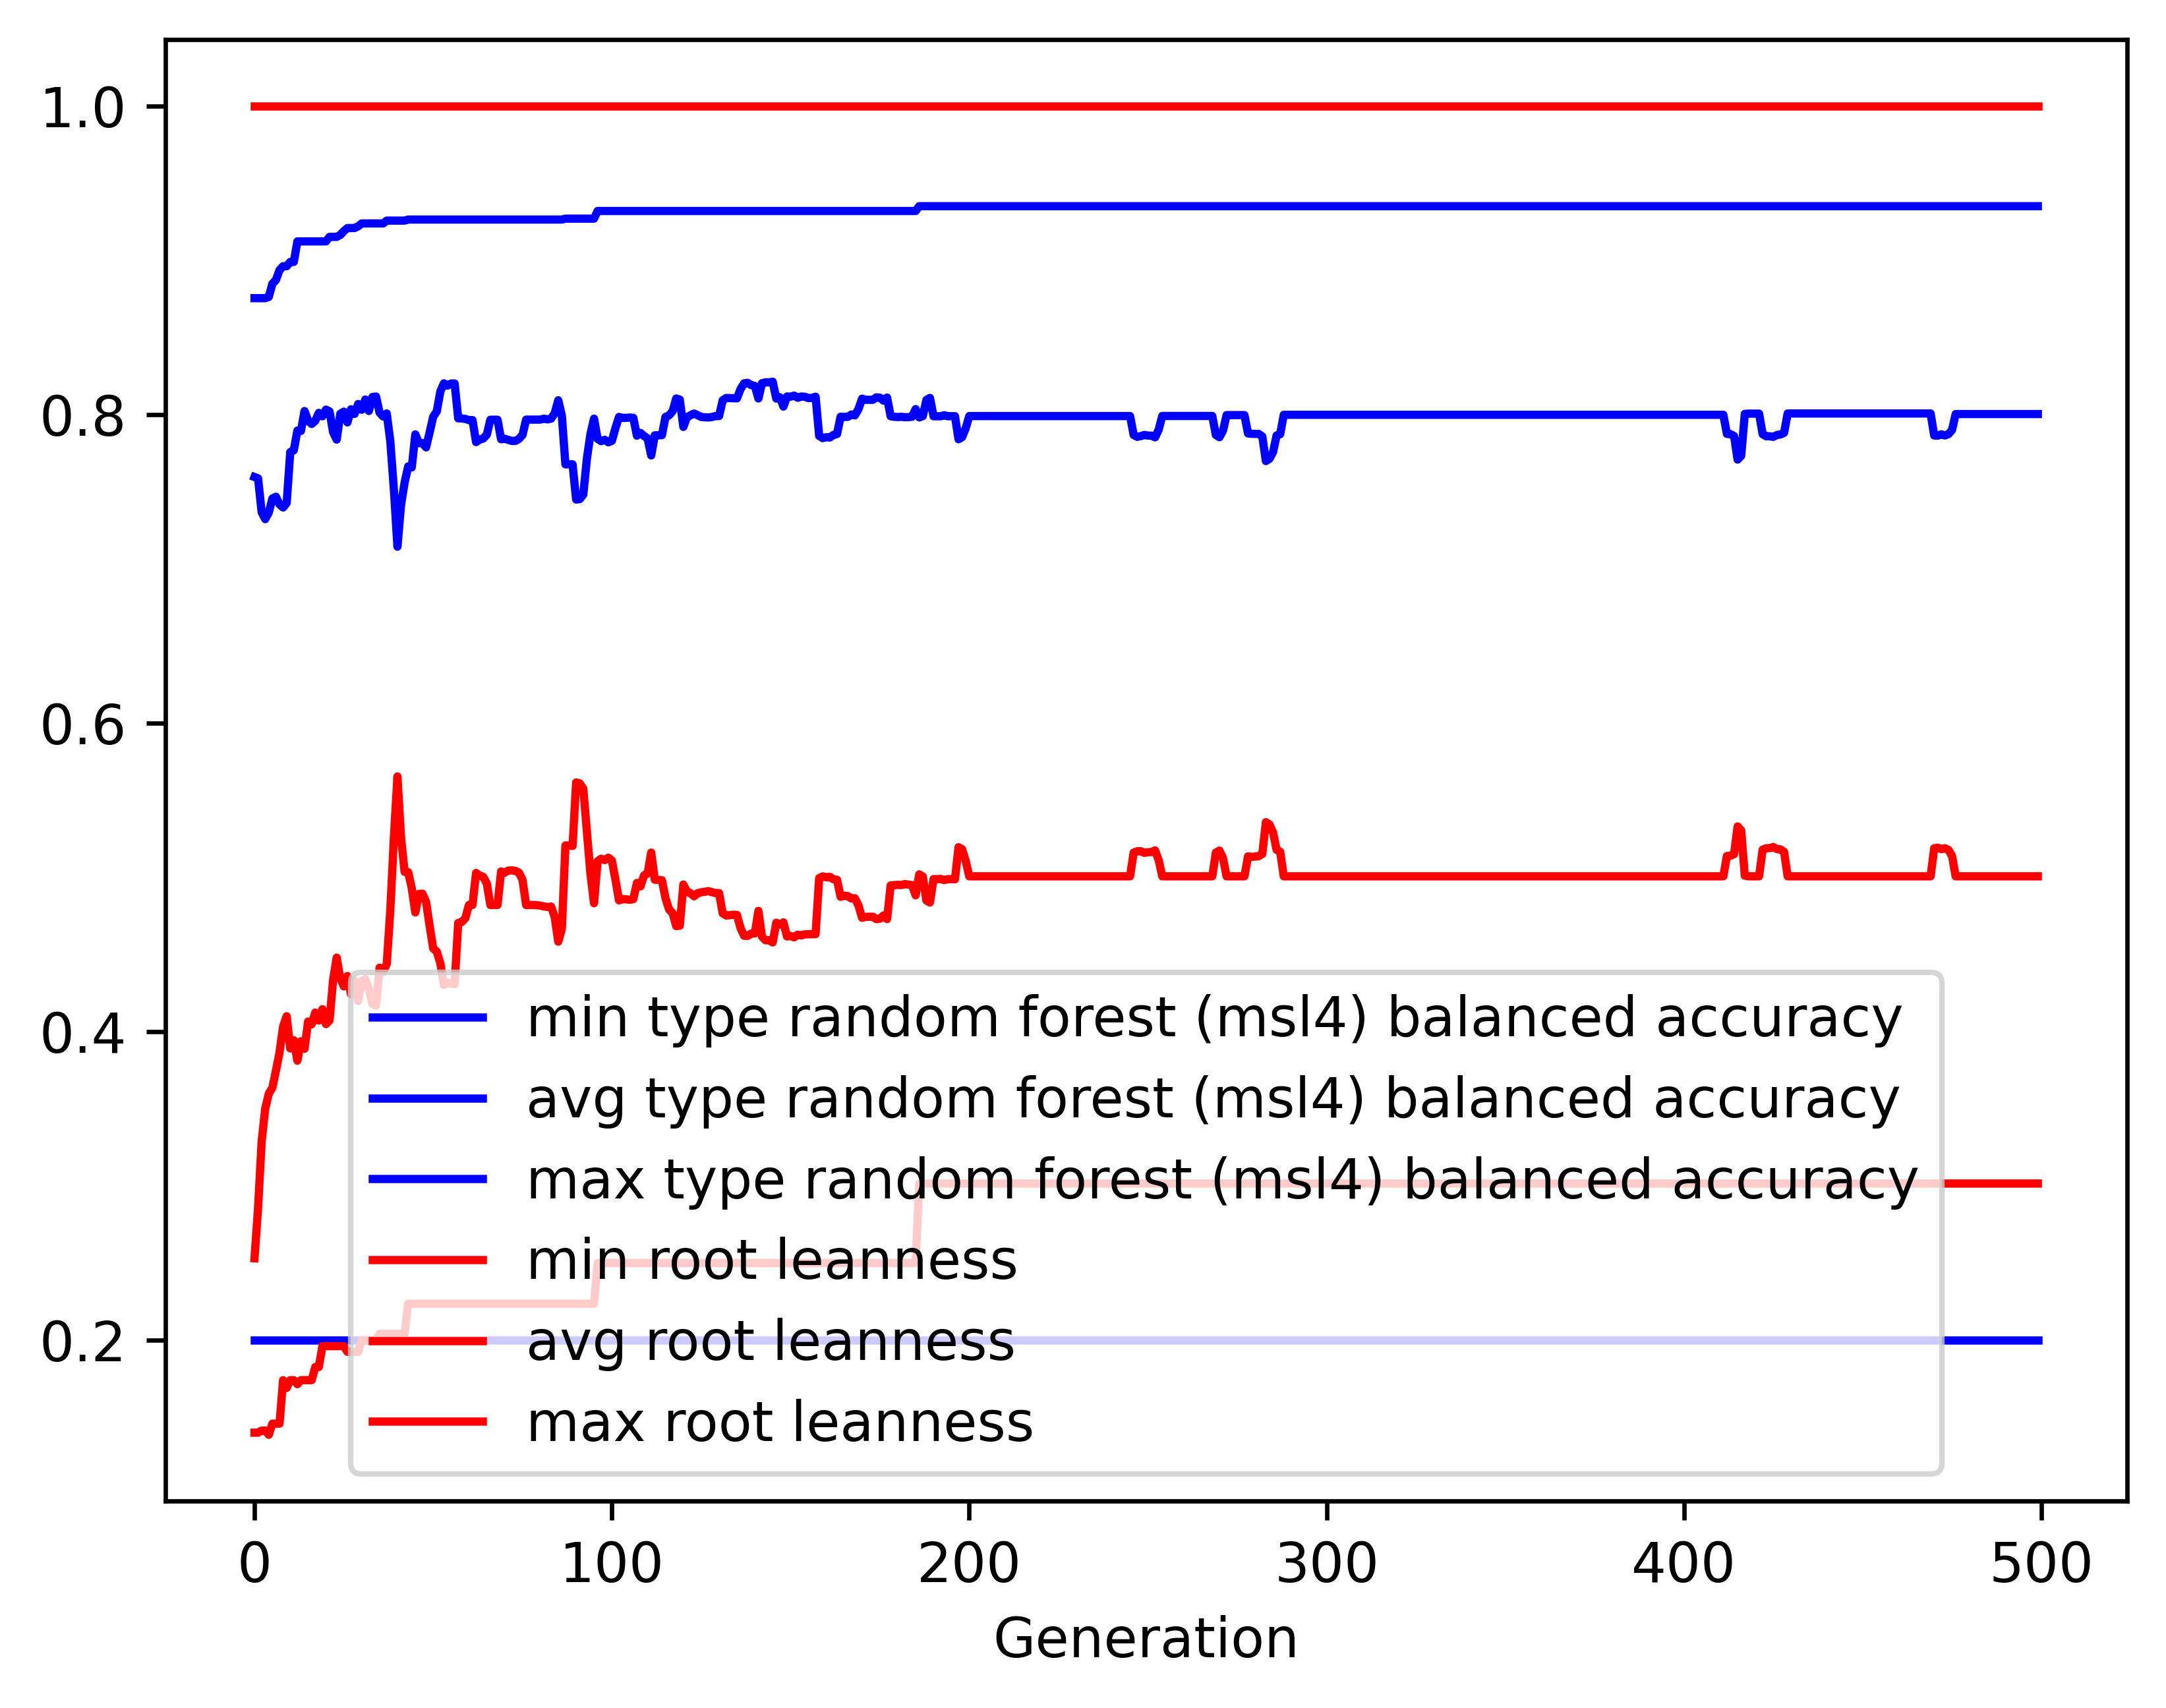

Source data for this figure (header and first rows):
gen, evals, gen_feats, explored, type random forest (msl4) balanced accur…, type random forest (msl4) balanced accur…, type random forest (msl4) balanced accur…, type random forest (msl4) balanced accur…, root leanness_min, root leanness_avg, root leanness_max, root leanness_std
0, 500, 5068, 5068, 0.2, 0.7594, 0.8753, 0.1129, 0.14, 0.253, 1.0, 0.1449
1, 363, 3753, 5136, 0.2, 0.7585, 0.8753, 0.1179, 0.14, 0.2857, 1.0, 0.1373
2, 363, 2745, 5192, 0.2, 0.7366, 0.8753, 0.1469, 0.1414, 0.3288, 1.0, 0.155
3, 380, 1957, 5248, 0.2, 0.7321, 0.8753, 0.1489, 0.1414, 0.35, 1.0, 0.1582
4, 380, 1613, 5290, 0.2, 0.7365, 0.8762, 0.1578, 0.1387, 0.3597, 1.0, 0.1711
5, 367, 1453, 5341, 0.2, 0.7455, 0.8847, 0.1578, 0.1459, 0.3636, 1.0, 0.1725
6, 381, 1290, 5389, 0.2, 0.7466, 0.8871, 0.1626, 0.1459, 0.3747, 1.0, 0.1724
7, 363, 1202, 5436, 0.2, 0.7417, 0.8936, 0.1766, 0.1459, 0.3864, 1.0, 0.1842
8, 364, 1086, 5479, 0.2, 0.7397, 0.8961, 0.179, 0.1741, 0.4032, 1.0, 0.1842
9, 378, 975, 5512, 0.2, 0.7426, 0.8961, 0.1812, 0.169, 0.41, 1.0, 0.1926
10, 365, 902, 5537, 0.2, 0.7755, 0.8988, 0.144, 0.1741, 0.3891, 1.0, 0.1646
11, 382, 889, 5568, 0.2, 0.7768, 0.8988, 0.1441, 0.1741, 0.3944, 1.0, 0.1669
12, 361, 805, 5595, 0.2, 0.7895, 0.9121, 0.1401, 0.1715, 0.3812, 1.0, 0.168
13, 384, 828, 5614, 0.2, 0.7893, 0.9121, 0.1388, 0.1741, 0.3938, 1.0, 0.1677
14, 381, 753, 5629, 0.2, 0.8022, 0.9121, 0.1267, 0.1741, 0.3888, 1.0, 0.1602
15, 374, 724, 5645, 0.2, 0.7959, 0.9121, 0.1323, 0.1741, 0.4065, 1.0, 0.1629
16, 391, 743, 5666, 0.2, 0.7938, 0.9121, 0.1422, 0.1741, 0.4047, 1.0, 0.175
17, 376, 707, 5684, 0.2, 0.7958, 0.9121, 0.1412, 0.1826, 0.4123, 1.0, 0.1716
18, 366, 665, 5706, 0.2, 0.801, 0.9121, 0.142, 0.1826, 0.4071, 1.0, 0.1729
19, 361, 683, 5723, 0.2, 0.7988, 0.9121, 0.144, 0.1961, 0.4145, 1.0, 0.1761
20, 372, 656, 5728, 0.2, 0.8031, 0.9121, 0.1508, 0.1961, 0.4048, 1.0, 0.1834
21, 390, 657, 5741, 0.2, 0.8019, 0.9151, 0.152, 0.1961, 0.4073, 1.0, 0.1868
22, 379, 671, 5761, 0.2, 0.7884, 0.9151, 0.1604, 0.1961, 0.4336, 1.0, 0.1914
23, 343, 615, 5769, 0.2, 0.7837, 0.9151, 0.1651, 0.1961, 0.4479, 1.0, 0.1922
24, 373, 656, 5786, 0.2, 0.8004, 0.9163, 0.1583, 0.1961, 0.4344, 1.0, 0.1851
25, 369, 606, 5794, 0.2, 0.8018, 0.9188, 0.1688, 0.1961, 0.4293, 1.0, 0.1965
26, 368, 619, 5801, 0.2, 0.7948, 0.9208, 0.1762, 0.1925, 0.436, 1.0, 0.2075
27, 370, 601, 5805, 0.2, 0.8033, 0.9208, 0.175, 0.1925, 0.4242, 1.0, 0.2069
28, 373, 603, 5813, 0.2, 0.8003, 0.9208, 0.1763, 0.1925, 0.433, 1.0, 0.2072
29, 367, 562, 5819, 0.2, 0.8067, 0.9219, 0.1731, 0.1925, 0.4199, 1.0, 0.2111
30, 359, 557, 5826, 0.2, 0.803, 0.9238, 0.1759, 0.2, 0.4328, 1.0, 0.2077
31, 375, 559, 5827, 0.2, 0.8097, 0.9238, 0.1785, 0.2, 0.434, 1.0, 0.2078
32, 368, 560, 5834, 0.2, 0.8022, 0.9238, 0.1988, 0.2, 0.4275, 1.0, 0.2287
33, 367, 585, 5839, 0.2, 0.8113, 0.9238, 0.1815, 0.2, 0.418, 1.0, 0.2207
34, 366, 516, 5842, 0.2, 0.8116, 0.9238, 0.1864, 0.2, 0.4169, 1.0, 0.2216
35, 358, 504, 5845, 0.2, 0.8012, 0.9238, 0.1817, 0.2041, 0.4414, 1.0, 0.2182
36, 374, 509, 5852, 0.2, 0.7986, 0.9238, 0.1952, 0.2041, 0.4385, 1.0, 0.2275
37, 353, 486, 5852, 0.2, 0.8006, 0.9256, 0.2042, 0.2041, 0.4437, 1.0, 0.2306
38, 371, 521, 5855, 0.2, 0.7826, 0.9256, 0.2201, 0.2041, 0.4786, 1.0, 0.2319
39, 372, 522, 5858, 0.2, 0.7514, 0.9256, 0.2337, 0.2041, 0.5257, 1.0, 0.2317
40, 361, 514, 5860, 0.2, 0.7143, 0.9256, 0.2474, 0.2041, 0.5654, 1.0, 0.2382
41, 349, 504, 5865, 0.2, 0.7413, 0.9256, 0.248, 0.2041, 0.5259, 1.0, 0.2478
42, 351, 515, 5866, 0.2, 0.7558, 0.9256, 0.2449, 0.2041, 0.5035, 1.0, 0.2522
43, 368, 500, 5866, 0.2, 0.7663, 0.9263, 0.2362, 0.2236, 0.5033, 1.0, 0.2406
44, 361, 497, 5868, 0.2, 0.7656, 0.9263, 0.2513, 0.2236, 0.493, 1.0, 0.2536
45, 361, 504, 5872, 0.2, 0.7871, 0.9263, 0.2381, 0.2236, 0.4772, 1.0, 0.2378
46, 372, 518, 5878, 0.2, 0.7814, 0.9263, 0.2405, 0.2236, 0.4892, 1.0, 0.2356
47, 356, 506, 5880, 0.2, 0.7814, 0.9263, 0.2405, 0.2236, 0.4894, 1.0, 0.2355
48, 351, 503, 5880, 0.2, 0.7786, 0.9263, 0.244, 0.2236, 0.4842, 1.0, 0.2463
49, 368, 502, 5881, 0.2, 0.7883, 0.9263, 0.2388, 0.2236, 0.4686, 1.0, 0.2452
50, 358, 518, 5882, 0.2, 0.7985, 0.9263, 0.2315, 0.2236, 0.4539, 1.0, 0.2407
51, 363, 516, 5884, 0.2, 0.8019, 0.9263, 0.2264, 0.2236, 0.4518, 1.0, 0.2367
52, 364, 508, 5885, 0.2, 0.8149, 0.9263, 0.2071, 0.2236, 0.4443, 1.0, 0.2211
53, 381, 547, 5886, 0.2, 0.8201, 0.9263, 0.2144, 0.2236, 0.4302, 1.0, 0.2248
54, 373, 524, 5886, 0.2, 0.8187, 0.9263, 0.2161, 0.2236, 0.4316, 1.0, 0.2263
55, 364, 483, 5887, 0.2, 0.82, 0.9263, 0.2144, 0.2236, 0.4312, 1.0, 0.2245
56, 347, 475, 5887, 0.2, 0.82, 0.9263, 0.2144, 0.2236, 0.4308, 1.0, 0.2246
57, 353, 478, 5887, 0.2, 0.7975, 0.9263, 0.231, 0.2236, 0.4704, 1.0, 0.2297
58, 365, 503, 5888, 0.2, 0.7973, 0.9263, 0.2309, 0.2236, 0.4711, 1.0, 0.2293
59, 366, 517, 5889, 0.2, 0.7971, 0.9263, 0.2288, 0.2236, 0.4735, 1.0, 0.2276
... 440 more rows
